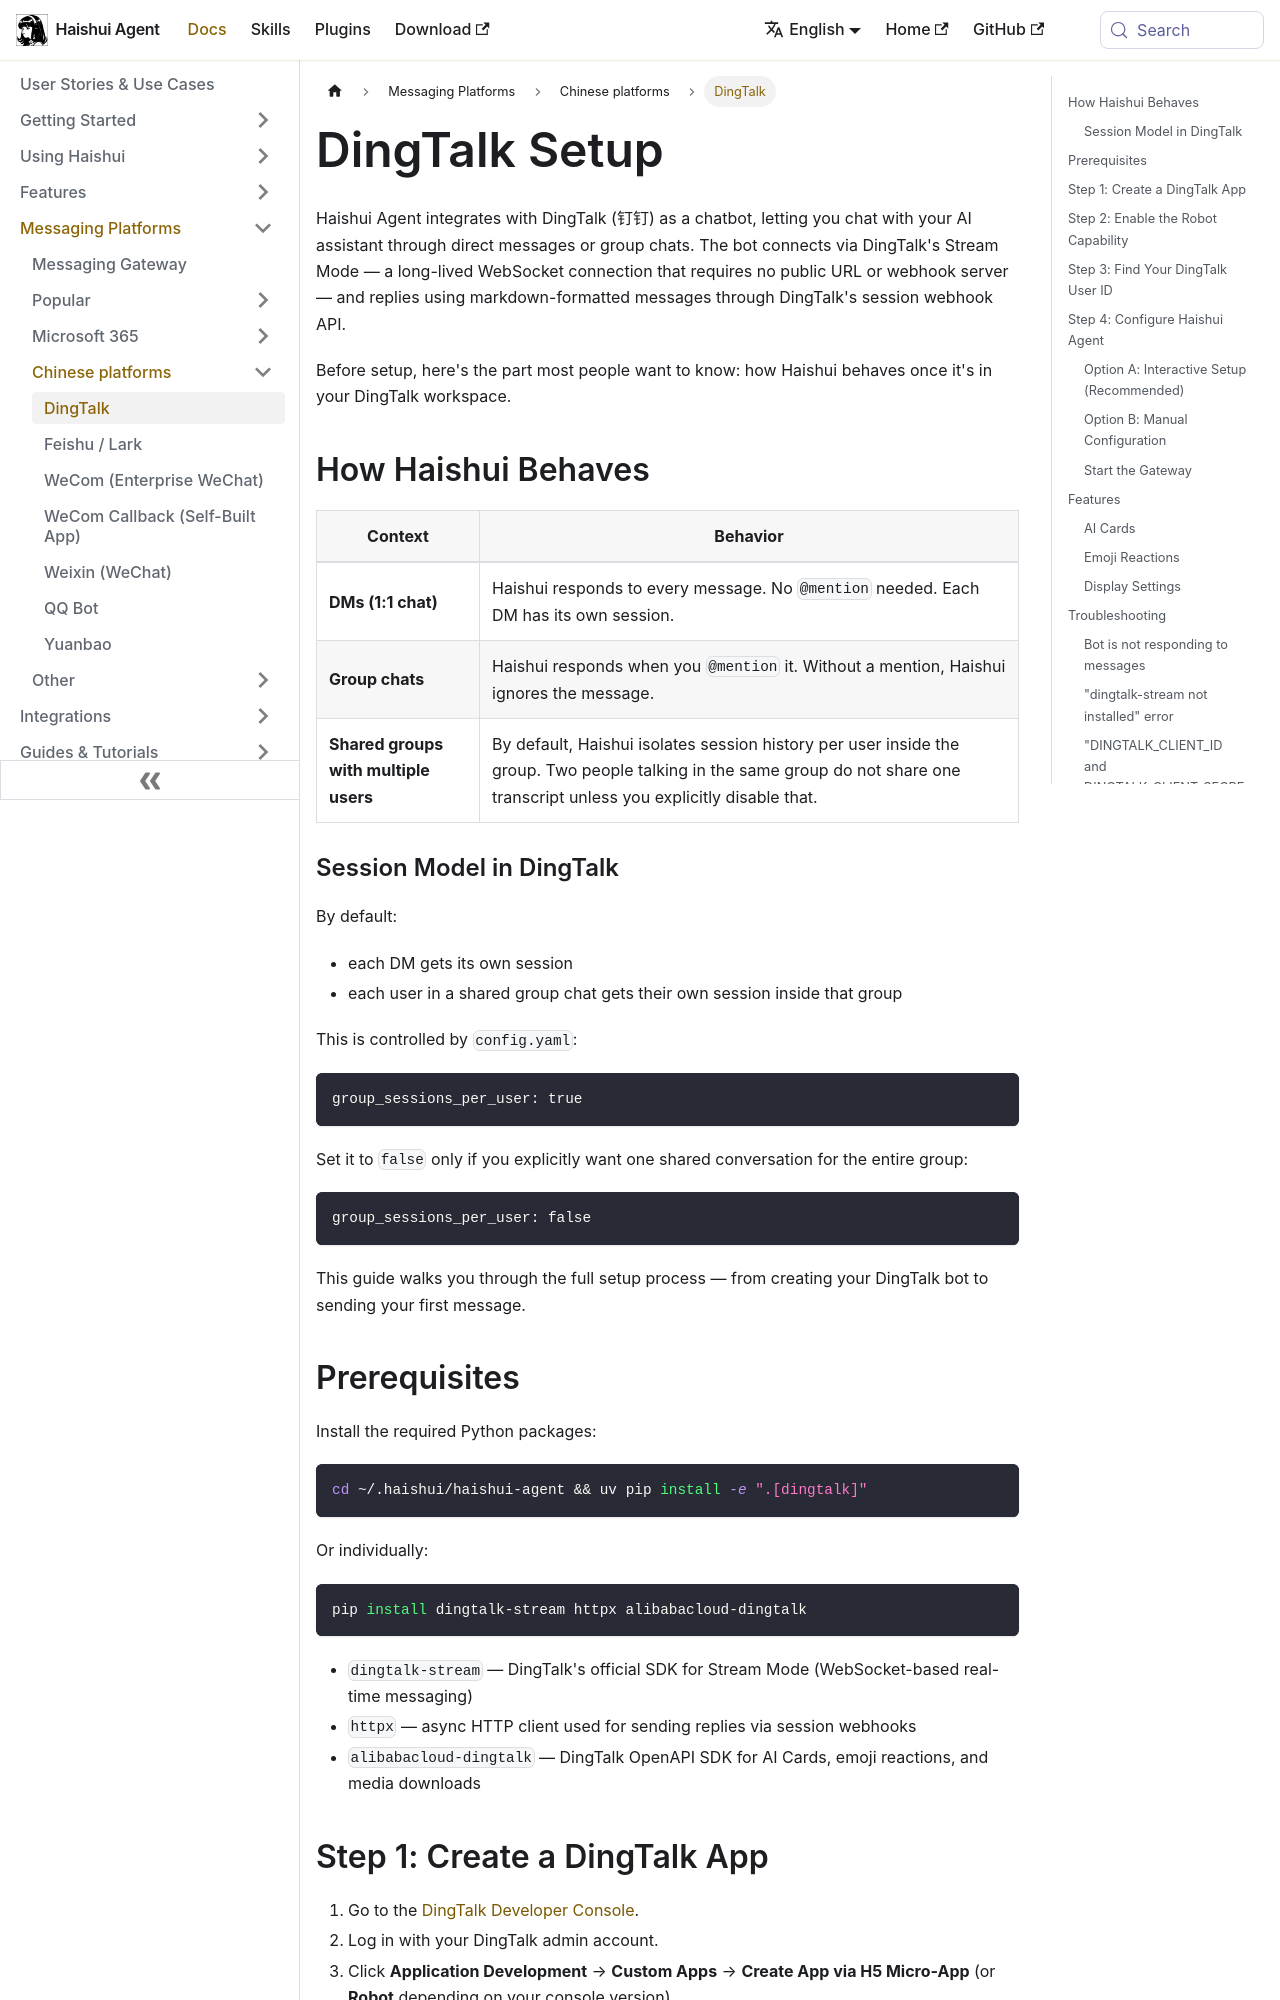

repository: aiqinghaiwork163/haishui-agent · page: docs/user-guide/messaging/dingtalk/index.html · generator: docusaurus

---
sidebar_position: 10
title: "DingTalk"
description: "Set up Haishui Agent as a DingTalk chatbot"
---

# DingTalk Setup

Haishui Agent integrates with DingTalk (钉钉) as a chatbot, letting you chat with your AI assistant through direct messages or group chats. The bot connects via DingTalk's Stream Mode — a long-lived WebSocket connection that requires no public URL or webhook server — and replies using markdown-formatted messages through DingTalk's session webhook API.

Before setup, here's the part most people want to know: how Haishui behaves once it's in your DingTalk workspace.

## How Haishui Behaves

| Context | Behavior |
|---------|----------|
| **DMs (1:1 chat)** | Haishui responds to every message. No `@mention` needed. Each DM has its own session. |
| **Group chats** | Haishui responds when you `@mention` it. Without a mention, Haishui ignores the message. |
| **Shared groups with multiple users** | By default, Haishui isolates session history per user inside the group. Two people talking in the same group do not share one transcript unless you explicitly disable that. |

### Session Model in DingTalk

By default:

- each DM gets its own session
- each user in a shared group chat gets their own session inside that group

This is controlled by `config.yaml`:

```yaml
group_sessions_per_user: true
```

Set it to `false` only if you explicitly want one shared conversation for the entire group:

```yaml
group_sessions_per_user: false
```

This guide walks you through the full setup process — from creating your DingTalk bot to sending your first message.

## Prerequisites

Install the required Python packages:

```bash
cd ~/.haishui/haishui-agent && uv pip install -e ".[dingtalk]"
```

Or individually:

```bash
pip install dingtalk-stream httpx alibabacloud-dingtalk
```

- `dingtalk-stream` — DingTalk's official SDK for Stream Mode (WebSocket-based real-time messaging)
- `httpx` — async HTTP client used for sending replies via session webhooks
- `alibabacloud-dingtalk` — DingTalk OpenAPI SDK for AI Cards, emoji reactions, and media downloads
